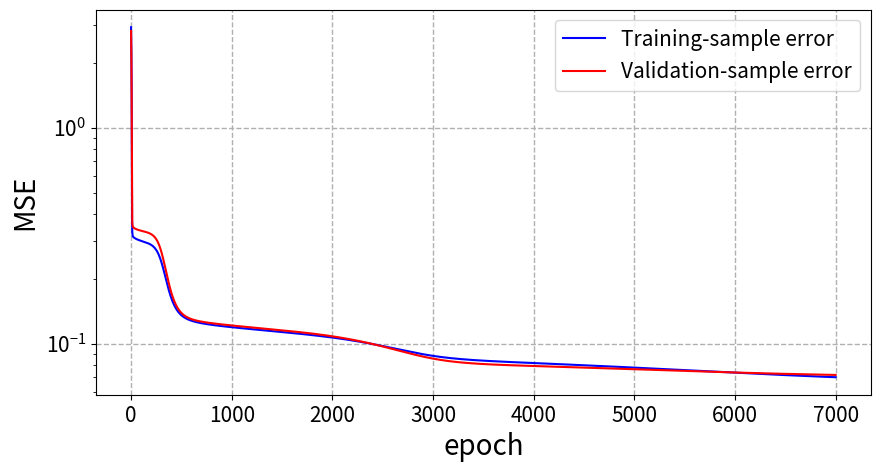
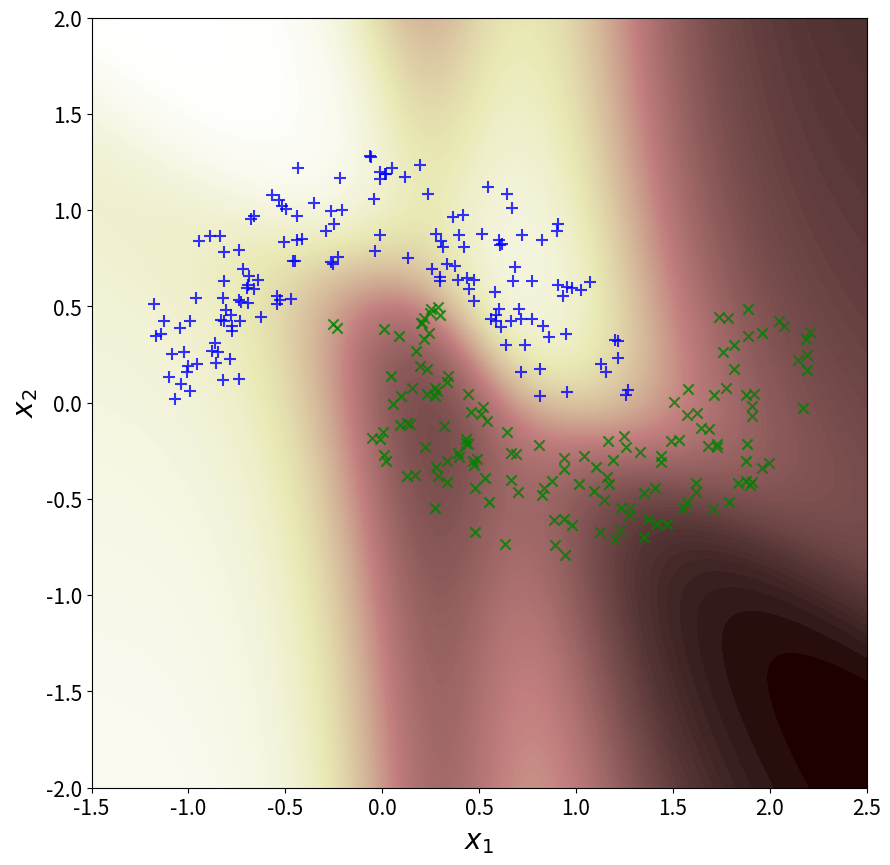
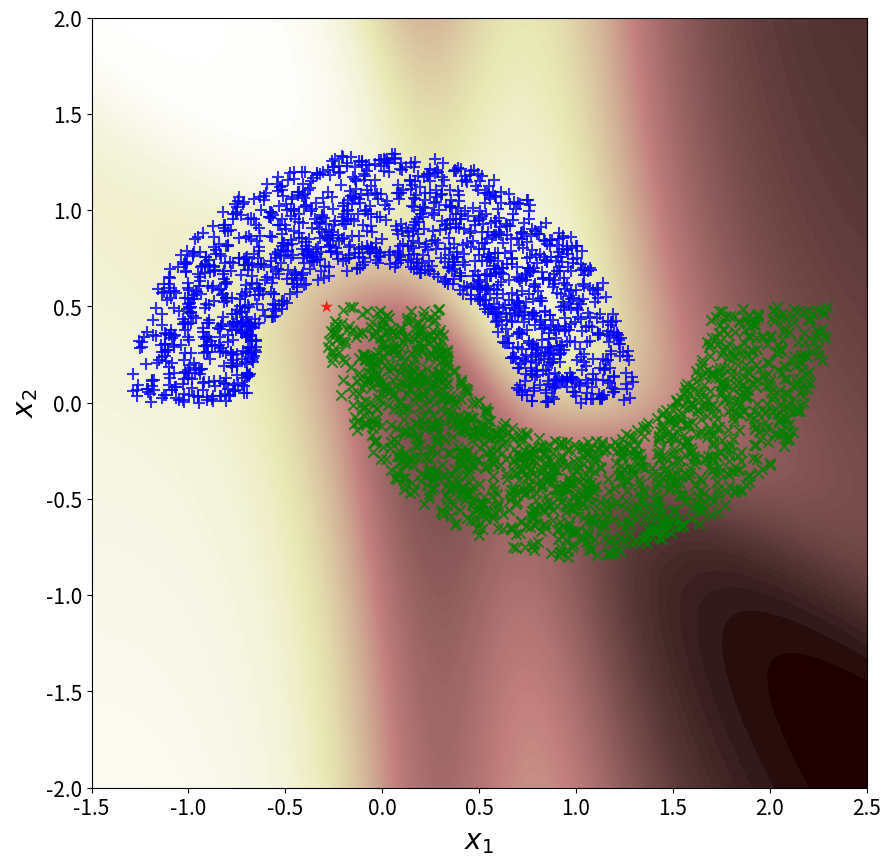

Recreate these plots in Python, in order.
#P3_a
for name in dir():
    del globals()[name]
    
import numpy as np
import numpy.matlib
import matplotlib.pyplot as plt
import time

def trainMLP(X,D,Xv,Dv,H,eta,alpha,epochMax):
    a = 1.7159
    b = 2/3.
    [p, N] = np.shape(np.array(X))                 #dimension of input vector and number of training data pts
    [p, Nv] = np.shape(np.array(Xv))                 #dimension of input vector and number of training data pts
#     m = len(D)                                  #number of output neurons
    m = 1                                  #number of output neurons
    bias = -1                                      #bias value
    Wh=[]
    WhAnt=[]
    X = np.concatenate([bias*np.ones([1,N]),X ],axis=0)                  #add zero'th order terms
    Xv = np.concatenate([bias*np.ones([1,Nv]),Xv ],axis=0)                  #add zero'th order terms
    for j in range(len(H)):
        if j ==0:
            Wh.append(np.random.rand(H[j],p+1))                          #initialize first hidden layer weights
            WhAnt.append(np.zeros([H[j],p+1]))                      #initialize variable for weight correction using momentum 
        else:
            Wh.append( np.random.rand(H[j],H[j-1]+1)  ) #initialize hidden layer weights
            WhAnt.append(np.zeros([H[j],H[j-1]+1]) )                #initialize variable for weight correction using momentum 
    Wo = np.random.rand(m,H[-1]+1)                                 #initialize output layer weights
    WoAnt = np.zeros([m,H[-1]+1])                            #initialize variable for weight correction using momentum
    MSETemp = np.zeros([epochMax,1])                   #allocate memory for MSE error for each epoch
    MSEv = np.zeros([epochMax,1])                   #allocate memory for MSE error for each epoch
    for i in range(epochMax):
        O=[]
        for j in range(len(H)):               #%loop over each hidden layer
            if j==0:
                V = Wh[j]@Xv               #%weighted sum of inputs [1] Eqn(4.29/30)
            else:
                V = Wh[j]@O[j-1]          #%weighted sum of hidden inputs [1] Eqn(4.29/31)
            PHI = a * np.tanh(b*V)         #%activation function [1] Eqn(4.37)
            O.append(np.concatenate([bias*np.ones([1,Nv]),PHI],axis=0))   #%add zero'th order terms
        V = Wo@O[-1]                 #%weighted sum of inputs [1] Eqn(4.29)
        Y = a * np.tanh(b*V)       #%activation function [1] Eqn(4.37)
        E = Dv - Y                  #%calclate error
        mse = np.mean(E**2)    #%calculate mean square error
        MSEv[i,0] = mse           #%save mse
        O=[]
        for j in range(len(H)):               #%loop over each hidden layer
            if j==0:
                V = Wh[j]@X               #%weighted sum of inputs [1] Eqn(4.29/30)
            else:
                V = Wh[j]@O[j-1]          #%weighted sum of hidden inputs [1] Eqn(4.29/31)
            PHI = a * np.tanh(b*V)         #%activation function [1] Eqn(4.37)
            O.append(np.concatenate([bias*np.ones([1,N]),PHI],axis=0))   #%add zero'th order terms
        V = Wo@O[-1]                 #%weighted sum of inputs [1] Eqn(4.29)
        Y = a * np.tanh(b*V)       #%activation function [1] Eqn(4.37)
        E = D - Y                  #%calclate error
        mse = np.mean(E**2)    #%calculate mean square error
        MSETemp[i,0] = mse           #%save mse
        #%DISPLAY PROGRESS, BREAK IF ERROR CONSTRAINT MET
#         print('epoch = ' +str(i)+ ' mse = ' +str(mse))
#         if (mse < MSETarget):
#             MSE = MSETemp
#             return(Wh,Wo,MSE)
        PHI_PRMo = b/a *(a-Y)*(a+Y)   #%derivative of activation function [1] Eqn(4.38)
        dGo = E * PHI_PRMo                 #%local gradient [1] Eqn(4.35/39)
        DWo = dGo@O[-1].T                    #%non-scaled weight correction [1] Eqn(4.27)

        Wo = Wo + eta*DWo + alpha*WoAnt  #%weight correction including momentum term [1] Eqn(4.41)
        WoAnt = eta*DWo + alpha*WoAnt                         #%save weight correction for momentum calculation
        for j in np.arange(len(H))[::-1]:
            PHI_PRMh = b/a *(a-O[j])*(a+O[j])         #%derivative of activation function [1] Eqn(4.38)
            if j==(len(H)-1):
                dGh = PHI_PRMh * (Wo.T @ dGo)                   #%local gradient[1] Eqn(4.36/40)
            else:
                dGh = PHI_PRMh * (Wh[j+1].T @ np.matlib.repmat( dGo,Wh[j+1].shape[0],1 ) )         # %local gradient[1] Eqn(4.36/40)
            dGh = dGh[1:,:]                             #%dicard first row of local gradient (bias doesn't update)
            if j==0:
                DWh = dGh@X.T                            #%non-scaled weight correction [1] Eqn(4.27/30)
            else:
                DWh = dGh@O[j-1].T                       #%non-scaled weight correction [1] Eqn(4.27/31)
            Wh[j] =Wh[j]+ eta*DWh + alpha*WhAnt[j]  # %weight correction including momentum term [1] Eqn(4.41)
            WhAnt[j] =eta*DWh + alpha*WhAnt[j]     #%save weight correction for momentum calculation
        
        
        
    MSE = MSETemp
    return(Wh,Wo,MSE,MSEv)

def MLP(X,Wh,Wo):
    a = 1.7159
    b = 2/3.
    N = len(X[0,:])               #%number of training data pts
    bias = -1                  # %initial bias value
    O=[]
    X = np.concatenate((bias*np.ones([1,N]) , X),axis=0)    #%add zero'th order terms
    H=[]
    for j in range(len(Wh)):
        H.append(len(Wh[j]))
    for j in range(len(H)):               #%loop over each hidden layer
        if j==0:
            V = Wh[j]@X               #%weighted sum of inputs [1] Eqn(4.29/30)
        else:
            V = Wh[j]@O[j-1]          #%weighted sum of hidden inputs [1] Eqn(4.29/31)
        
        PHI = a * np.tanh(b*V)     #%acivation function [1] Eqn(4.37)
        O.append( np.concatenate((bias*np.ones([1,N]),PHI),axis=0))   #%add zero'th order terms
    V = Wo@O[-1]            #%weighted sum of inputs [1] Eqn(4.29)
    Y = a * np.tanh(b*V)    #%activation function [1] Eqn(4.37)
    return Y

def doublemoon(N,d,r,w):
    ro1=np.random.uniform(low=r-w/2,high=r+w/2,size=N//2)
    t1=np.random.uniform(low=0,high=np.pi,size=N//2)
    x1=ro1*np.cos(t1)
    y1=ro1*np.sin(t1)
    l1=np.ones((1,N//2))
    
    ro2=np.random.uniform(low=r-w/2,high=r+w/2,size=N//2)
    t2=np.random.uniform(low=np.pi,high=2*np.pi,size=N//2)
    x2=ro2*np.cos(t2)+r
    y2=ro2*np.sin(t2)-d
    l2=-1*np.ones((1,N//2))
    
    E=np.vstack((x1,y1,l1,x2,y2,l2))
    return E

start_time=time.time()

#Data parameter definition
Nt=300
Nv=3000
r=1
w=0.6
d=-0.5
#NN parameters
H=[10]
eta=0.001
alpha=0.1
epochMax=7000
MSETarget=1e-12

#iterating the training process
E=doublemoon(Nt,d,r,w)
E=np.hstack((E[0:3,:],E[3:6,:]))
Ev=doublemoon(Nv,d,r,w)
Ev=np.hstack((Ev[0:3,:],Ev[3:6,:]))

X=E[0:2,:]
D=E[None,-1,:]
Xv=Ev[0:2,:]
Dv=Ev[None,-1,:]
NN=trainMLP(X,D,Xv,Dv,H,eta,alpha,epochMax)

MSE=NN[2]
MSEv=NN[3]
print("--- %s seconds ---" % (time.time() - start_time))

fig1=plt.figure(figsize=[10,5])
plt.semilogy(np.arange(epochMax),MSE,c="b",label='Training-sample error')
plt.semilogy(np.arange(epochMax),MSEv,c="r",label='Validation-sample error')
plt.legend(fontsize=15)
plt.xlabel('epoch',fontsize=20)
plt.ylabel('MSE',fontsize=20)
plt.xticks(fontsize=15)
plt.yticks(fontsize=15)
plt.grid('True',linestyle='--', linewidth=1)
plt.show(fig1)
# fig1.savefig('p3_a1.svg',format='svg')

Stop=5000

NN=trainMLP(X,D,Xv,Dv,H,eta,alpha,Stop)

Wh=NN[0]
Wo=NN[1]

Y=MLP(X,Wh,Wo)
Y[Y>=0]=1
Y[Y<0]=-1

#indexing data according to lables
i1=np.squeeze(np.equal(Y+D,2*np.ones((Y.shape[0],1))))
i2=np.squeeze(np.equal(Y+D,-2*np.ones((Y.shape[0],1))))
i3=np.squeeze(np.equal(Y+D,np.zeros((Y.shape[0],1))))
#printing the grid
nn=500
nodes1=np.linspace(-1.5,2.5,nn)
nodes2=np.linspace(-2.0,2.0,nn)
x1, x2 = np.meshgrid(nodes1, nodes2)
NodeTag=np.zeros((nn,nn))
crd=np.stack((x1,x2),axis=2)
crd=np.reshape(crd,(nn**2,2),order='C')
crd=crd.T
y1=MLP(crd,Wh,Wo)
y1=np.reshape(y1,(nn,nn))

train_acc=(np.sum(i1*1)+np.sum(i2*1))/300
print(train_acc)
#plotting
fig2=plt.figure(figsize=[10,10],dpi=300)
plt.contourf(x1,x2,y1,150,cmap='pink', linewidths=3,linestyles='solid')
plt.scatter(X[0,i1], X[1,i1], alpha=0.8,marker='+', c='b', edgecolors='none', s=75)
plt.scatter(X[0,i2], X[1,i2], alpha=0.8,marker='x', c='g', edgecolors='none', s=55)
plt.scatter(X[0,i3], X[1,i3], alpha=0.8,marker='*', c='r', edgecolors='none', s=95)
plt.axis([-1.5,2.5,-2.0,2.0])
plt.xlabel('$x_1$',fontsize=20)
plt.ylabel('$x_2$',fontsize=20)
plt.xticks(fontsize=15)
plt.yticks(fontsize=15)
plt.show(fig2)
# fig2.savefig('p3_a2.svg',format='svg')

Y=MLP(Xv,Wh,Wo)
Y[Y>=0]=1
Y[Y<0]=-1

#indexing data according to lables
i1=np.squeeze(np.equal(Y+Dv,2*np.ones((Y.shape[0],1))))
i2=np.squeeze(np.equal(Y+Dv,-2*np.ones((Y.shape[0],1))))
i3=np.squeeze(np.equal(Y+Dv,np.zeros((Y.shape[0],1))))
#printing the grid
nn=500
nodes1=np.linspace(-1.5,2.5,nn)
nodes2=np.linspace(-2.0,2.0,nn)
x1, x2 = np.meshgrid(nodes1, nodes2)
NodeTag=np.zeros((nn,nn))
crd=np.stack((x1,x2),axis=2)
crd=np.reshape(crd,(nn**2,2),order='C')
crd=crd.T
y1=MLP(crd,Wh,Wo)
y1=np.reshape(y1,(nn,nn))

test_acc=(np.sum(i1*1)+np.sum(i2*1))/3000
print(test_acc)
#plotting
fig2=plt.figure(figsize=[10,10],dpi=300)
plt.contourf(x1,x2,y1,150,cmap='pink', linewidths=3,linestyles='solid')
plt.scatter(Xv[0,i1], Xv[1,i1], alpha=0.8,marker='+', c='b', edgecolors='none', s=75)
plt.scatter(Xv[0,i2], Xv[1,i2], alpha=0.8,marker='x', c='g', edgecolors='none', s=55)
plt.scatter(Xv[0,i3], Xv[1,i3], alpha=0.8,marker='*', c='r', edgecolors='none', s=95)
plt.axis([-1.5,2.5,-2.0,2.0])
plt.xlabel('$x_1$',fontsize=20)
plt.ylabel('$x_2$',fontsize=20)
plt.xticks(fontsize=15)
plt.yticks(fontsize=15)
plt.show(fig2)
# fig2.savefig('p3_a3.svg',format='svg')
